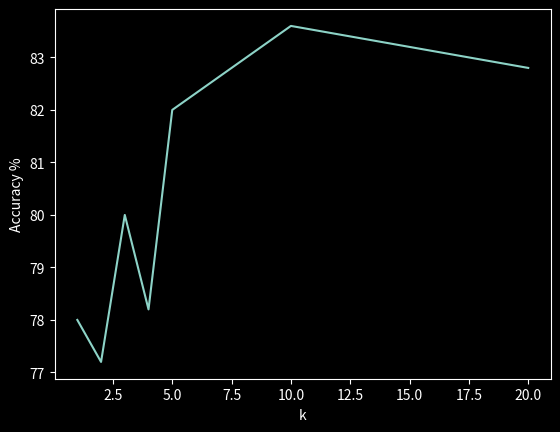

Here is the Python script that generated this plot:
from random import randint
import numpy as np
import matplotlib.pyplot as plt
from matplotlib import style
from math import sqrt
from math import sqrt
style.use('dark_background')


def euclideanDistance(one, two):
    squared_distance = 0

    # Assuming correct input to the function where the lengths of two features are the same
    for i in range(len(one)):
        squared_distance += (one[i] - two[i]) ** 2

    ed = sqrt(squared_distance)

    return ed


def myKNNClassify(train, test, k=3):
	predictions = []

	# iterate through list of testing set
	for i, test_point in enumerate(test):
		testLabel = test[i][2]
		distanceList = []

		# iterate through list of training set
		for ii, train_point in enumerate(train):
			trainLabel = train[ii][2]

			# calculate distance for each point and append with label
			distanceList.append(
				[euclideanDistance([train_point[0], train_point[1]], [test_point[0], test_point[1]]), trainLabel])

		distanceList = sorted(distanceList, key=lambda x: x[0])[:k]

		ones = [item[1] for item in distanceList].count(1)
		zeros = [item[1] for item in distanceList].count(0)

		if ones > zeros:
			predictions.append(1)
		elif ones < zeros:
			predictions.append(0)
		else:
			predictions.append(randint(0,1))


	return predictions


def createData(mu, sigma, N, Data_Type, label, plot=False):

	# create N x 3 matrix for x, y and label values
	dataset = np.zeros((N,3))
	data = np.random.multivariate_normal(mu, sigma, N)

	for i, point in enumerate(data):
		dataset[i][0], dataset[i][1], dataset[i][2] = point[0], point[1], label

	if plot == True:
		plt.scatter(data[:,0], data[:,1])
		plt.title(f'{Data_Type} data')
		plt.show()

	return dataset


if __name__ == '__main__':
	mu_list = [[1, 0], [0, 1]]
	sigma_list = [np.array([[1, 0.75], [0.75, 1]]), np.array([[1, -0.5], [0.5, 1]])]
	N_train = 200
	N_test = 50
	k_list = [1,2,3,4,5,10,20]
	accuracies = []
	algoAccuracies = []

	# Creating 2 samples
	Xtrain = np.concatenate((createData(mu_list[0], sigma_list[0], N_train, 'Training', 0), createData(mu_list[1], sigma_list[1], N_train, 'Training', 1)))
	Xtest = np.concatenate((createData(mu_list[0], sigma_list[0], N_test, 'Testing', 0), createData(mu_list[1], sigma_list[1], N_test, 'Testing', 1)))

	for k in k_list:
		temp_accuracy = []

		# for loop to get avg of accuracy at k
		for i in range(5):
			predictions = myKNNClassify(Xtrain, Xtest, k)
			correct = 0

			for i, prediction in enumerate(predictions):
				if prediction == Xtest[i][2]:
					correct += 1

			temp_accuracy.append((correct/(N_test*2)) * 100)

		accuracies.append(sum(temp_accuracy) / len(temp_accuracy))

	plt.plot(k_list, accuracies)
	plt.xlabel('k')
	plt.ylabel('Accuracy %')
	plt.show()
	print(f'Average Accuracies = {sum(accuracies)/len(accuracies)}')

